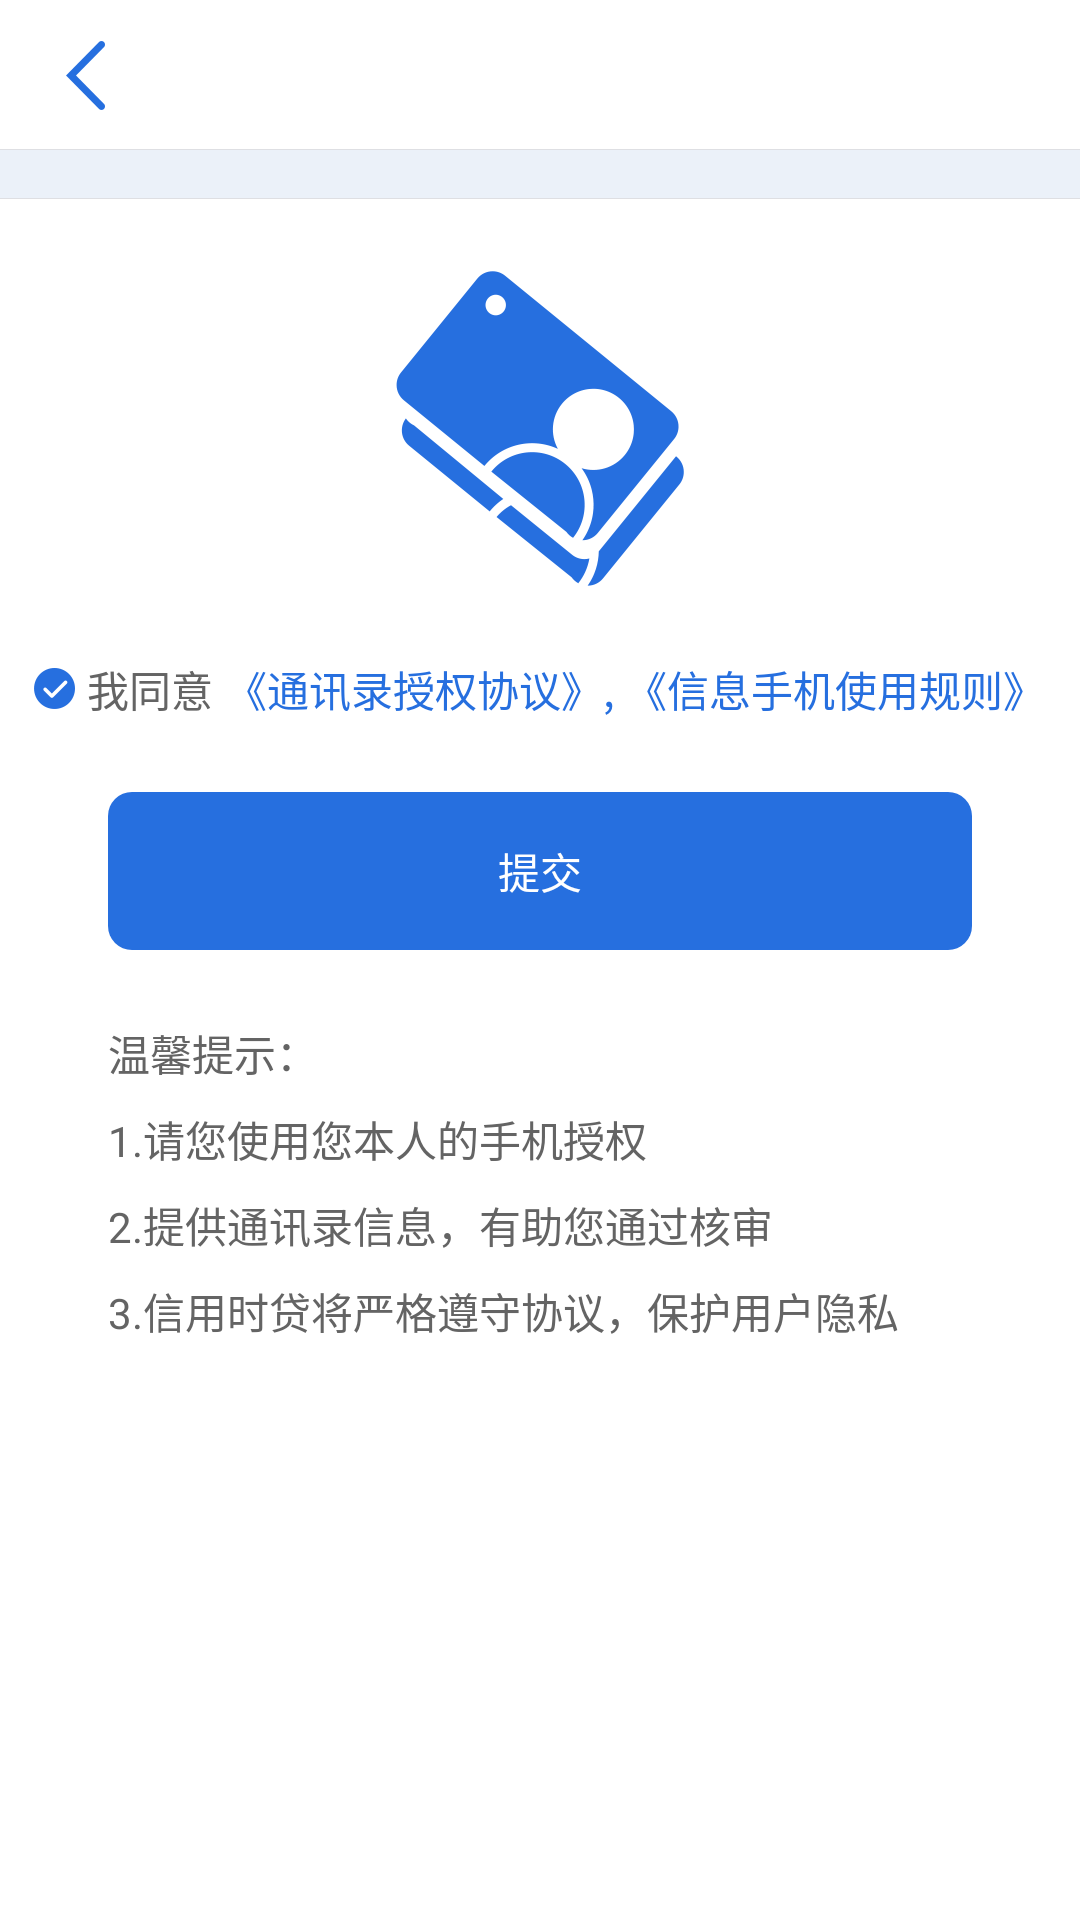

Write the Android layout XML for this screen, with the resource values it uses.
<!-- AndroidManifest.xml: application theme AppTheme -->
<!-- res/layout/activity_check_contact.xml -->
<?xml version="1.0" encoding="utf-8"?>
<LinearLayout
    xmlns:android="http://schemas.android.com/apk/res/android"
    xmlns:tools="http://schemas.android.com/tools"
    android:layout_width="match_parent"
    android:layout_height="match_parent"
    android:background="@color/base_background"
    android:orientation="vertical"
    tools:context="com.ck.qianqian.CheckContactActivity">

    <include layout="@layout/base_back_title"/>

    <LinearLayout
        android:layout_width="match_parent"
        android:layout_height="match_parent"
        android:layout_marginTop="16dp"
        android:background="@color/white"

        android:orientation="vertical">

        <View
            android:layout_width="match_parent"
            android:layout_height="1px"
            android:background="@color/divider"/>

        <ImageView
            android:layout_width="wrap_content"
            android:layout_height="wrap_content"
            android:layout_gravity="center_horizontal"
            android:layout_marginTop="24dp"
            android:src="@mipmap/check_contact_ic"/>

        <LinearLayout
            android:layout_width="match_parent"
            android:layout_height="wrap_content"
            android:layout_marginTop="24dp"
            android:gravity="center"
            android:orientation="horizontal">

            <ImageView
                android:layout_width="wrap_content"
                android:layout_height="wrap_content"
                android:src="@mipmap/check_contact_sure"/>

            <TextView
                android:layout_width="wrap_content"
                android:layout_height="wrap_content"
                android:layout_marginLeft="4dp"
                android:text="我同意"
                android:textColor="@color/second_text_color"
                android:textSize="@dimen/SecTextSize"/>

            <TextView
                android:layout_width="wrap_content"
                android:layout_height="wrap_content"
                android:layout_marginLeft="4dp"
                android:text="《通讯录授权协议》, 《信息手机使用规则》"
                android:textColor="@color/text_blue"
                android:textSize="@dimen/SecTextSize"/>

        </LinearLayout>

        <TextView
            android:id="@+id/submit"
            android:layout_width="match_parent"
            android:layout_height="wrap_content"
            android:layout_marginLeft="36dp"
            android:layout_marginRight="36dp"
            android:layout_marginTop="24dp"
            android:background="@drawable/login_btn"
            android:gravity="center"
            android:paddingBottom="16dp"
            android:paddingTop="16dp"
            android:text="提交"
            android:textColor="@color/white"/>

        <TextView
            android:layout_width="wrap_content"
            android:layout_height="wrap_content"
            android:layout_marginLeft="36dp"
            android:layout_marginTop="24dp"
            android:text="温馨提示："
            android:textColor="@color/second_text_color"
            android:textSize="@dimen/SecTextSize"/>

        <TextView
            android:layout_width="wrap_content"
            android:layout_height="wrap_content"
            android:layout_marginLeft="36dp"
            android:layout_marginTop="8dp"
            android:text="1.请您使用您本人的手机授权"
            android:textColor="@color/second_text_color"
            android:textSize="@dimen/SecTextSize"/>

        <TextView
            android:layout_width="wrap_content"
            android:layout_height="wrap_content"
            android:layout_marginLeft="36dp"
            android:layout_marginTop="8dp"
            android:text="2.提供通讯录信息，有助您通过核审"
            android:textColor="@color/second_text_color"
            android:textSize="@dimen/SecTextSize"/>

        <TextView
            android:layout_width="wrap_content"
            android:layout_height="wrap_content"
            android:layout_marginLeft="36dp"
            android:layout_marginTop="8dp"
            android:text="3.信用时贷将严格遵守协议，保护用户隐私"
            android:textColor="@color/second_text_color"
            android:textSize="@dimen/SecTextSize"/>

    </LinearLayout>


</LinearLayout>
<!-- res/layout/base_back_title.xml (included above) -->
<?xml version="1.0" encoding="utf-8"?>

<RelativeLayout xmlns:android="http://schemas.android.com/apk/res/android"
                android:layout_width="match_parent"
                android:layout_height="@dimen/titleBar"
                android:background="@color/white">

    <ImageView
        android:layout_width="wrap_content"
        android:layout_height="fill_parent"
        android:onClick="back"
        android:paddingLeft="22dp"
        android:paddingRight="22dp"
        android:src="@mipmap/base_back"/>

    <TextView
        android:id="@+id/titleName"
        android:layout_width="wrap_content"
        android:layout_height="match_parent"
        android:layout_centerHorizontal="true"
        android:gravity="center"
        android:textColor="@color/text_blue"
        android:textSize="@dimen/TitleTextSize"/>

    <View
        android:layout_height="1px"
        android:layout_width="match_parent"
        android:background="@color/divider"
        android:layout_alignParentBottom="true"/>

</RelativeLayout>
<!-- resources referenced by this layout -->
<resources>
  <color name="base_background">#ebf1f9</color>
  <color name="divider">#DEDFE3</color>
  <color name="second_text_color">#646464</color>
  <color name="text_blue">#266fdf</color>
  <color name="white">#FFF</color>
  <dimen name="SecTextSize">14sp</dimen>
  <dimen name="TitleTextSize">18sp</dimen>
  <dimen name="titleBar">50dp</dimen>
  <!-- drawable login_btn (drawable) -->
  <?xml version="1.0" encoding="utf-8"?>
  <selector xmlns:android="http://schemas.android.com/apk/res/android">
      <item android:state_pressed="true">
          <shape>
              <solid android:color="@color/btm_text_no_select"/>
              <corners android:radius="8dp"/>
          </shape>
      </item>
      <item>
          <shape>
              <solid android:color="@color/text_blue"/>
              <corners android:radius="8dp"/>
          </shape>
      </item>
  </selector>
  <!-- mipmap base_back: png bitmap (mipmap-xxhdpi, 1655 bytes) -->
  <!-- mipmap check_contact_ic: png bitmap (mipmap-xxhdpi, 12072 bytes) -->
  <!-- mipmap check_contact_sure: png bitmap (mipmap-xxhdpi, 1671 bytes) -->
  <style name="AppTheme" parent="Theme.AppCompat.Light.NoActionBar">
          
          <item name="colorPrimary">@color/colorPrimary</item>
          <item name="colorPrimaryDark">@color/colorPrimaryDark</item>
          <item name="colorAccent">@color/colorAccent</item>
      </style>
  <color name="btm_text_no_select">#a6a6a6</color>
  <color name="colorPrimary">#3F51B5</color>
  <color name="colorPrimaryDark">#303F9F</color>
  <color name="colorAccent">#FF4081</color>
</resources>
